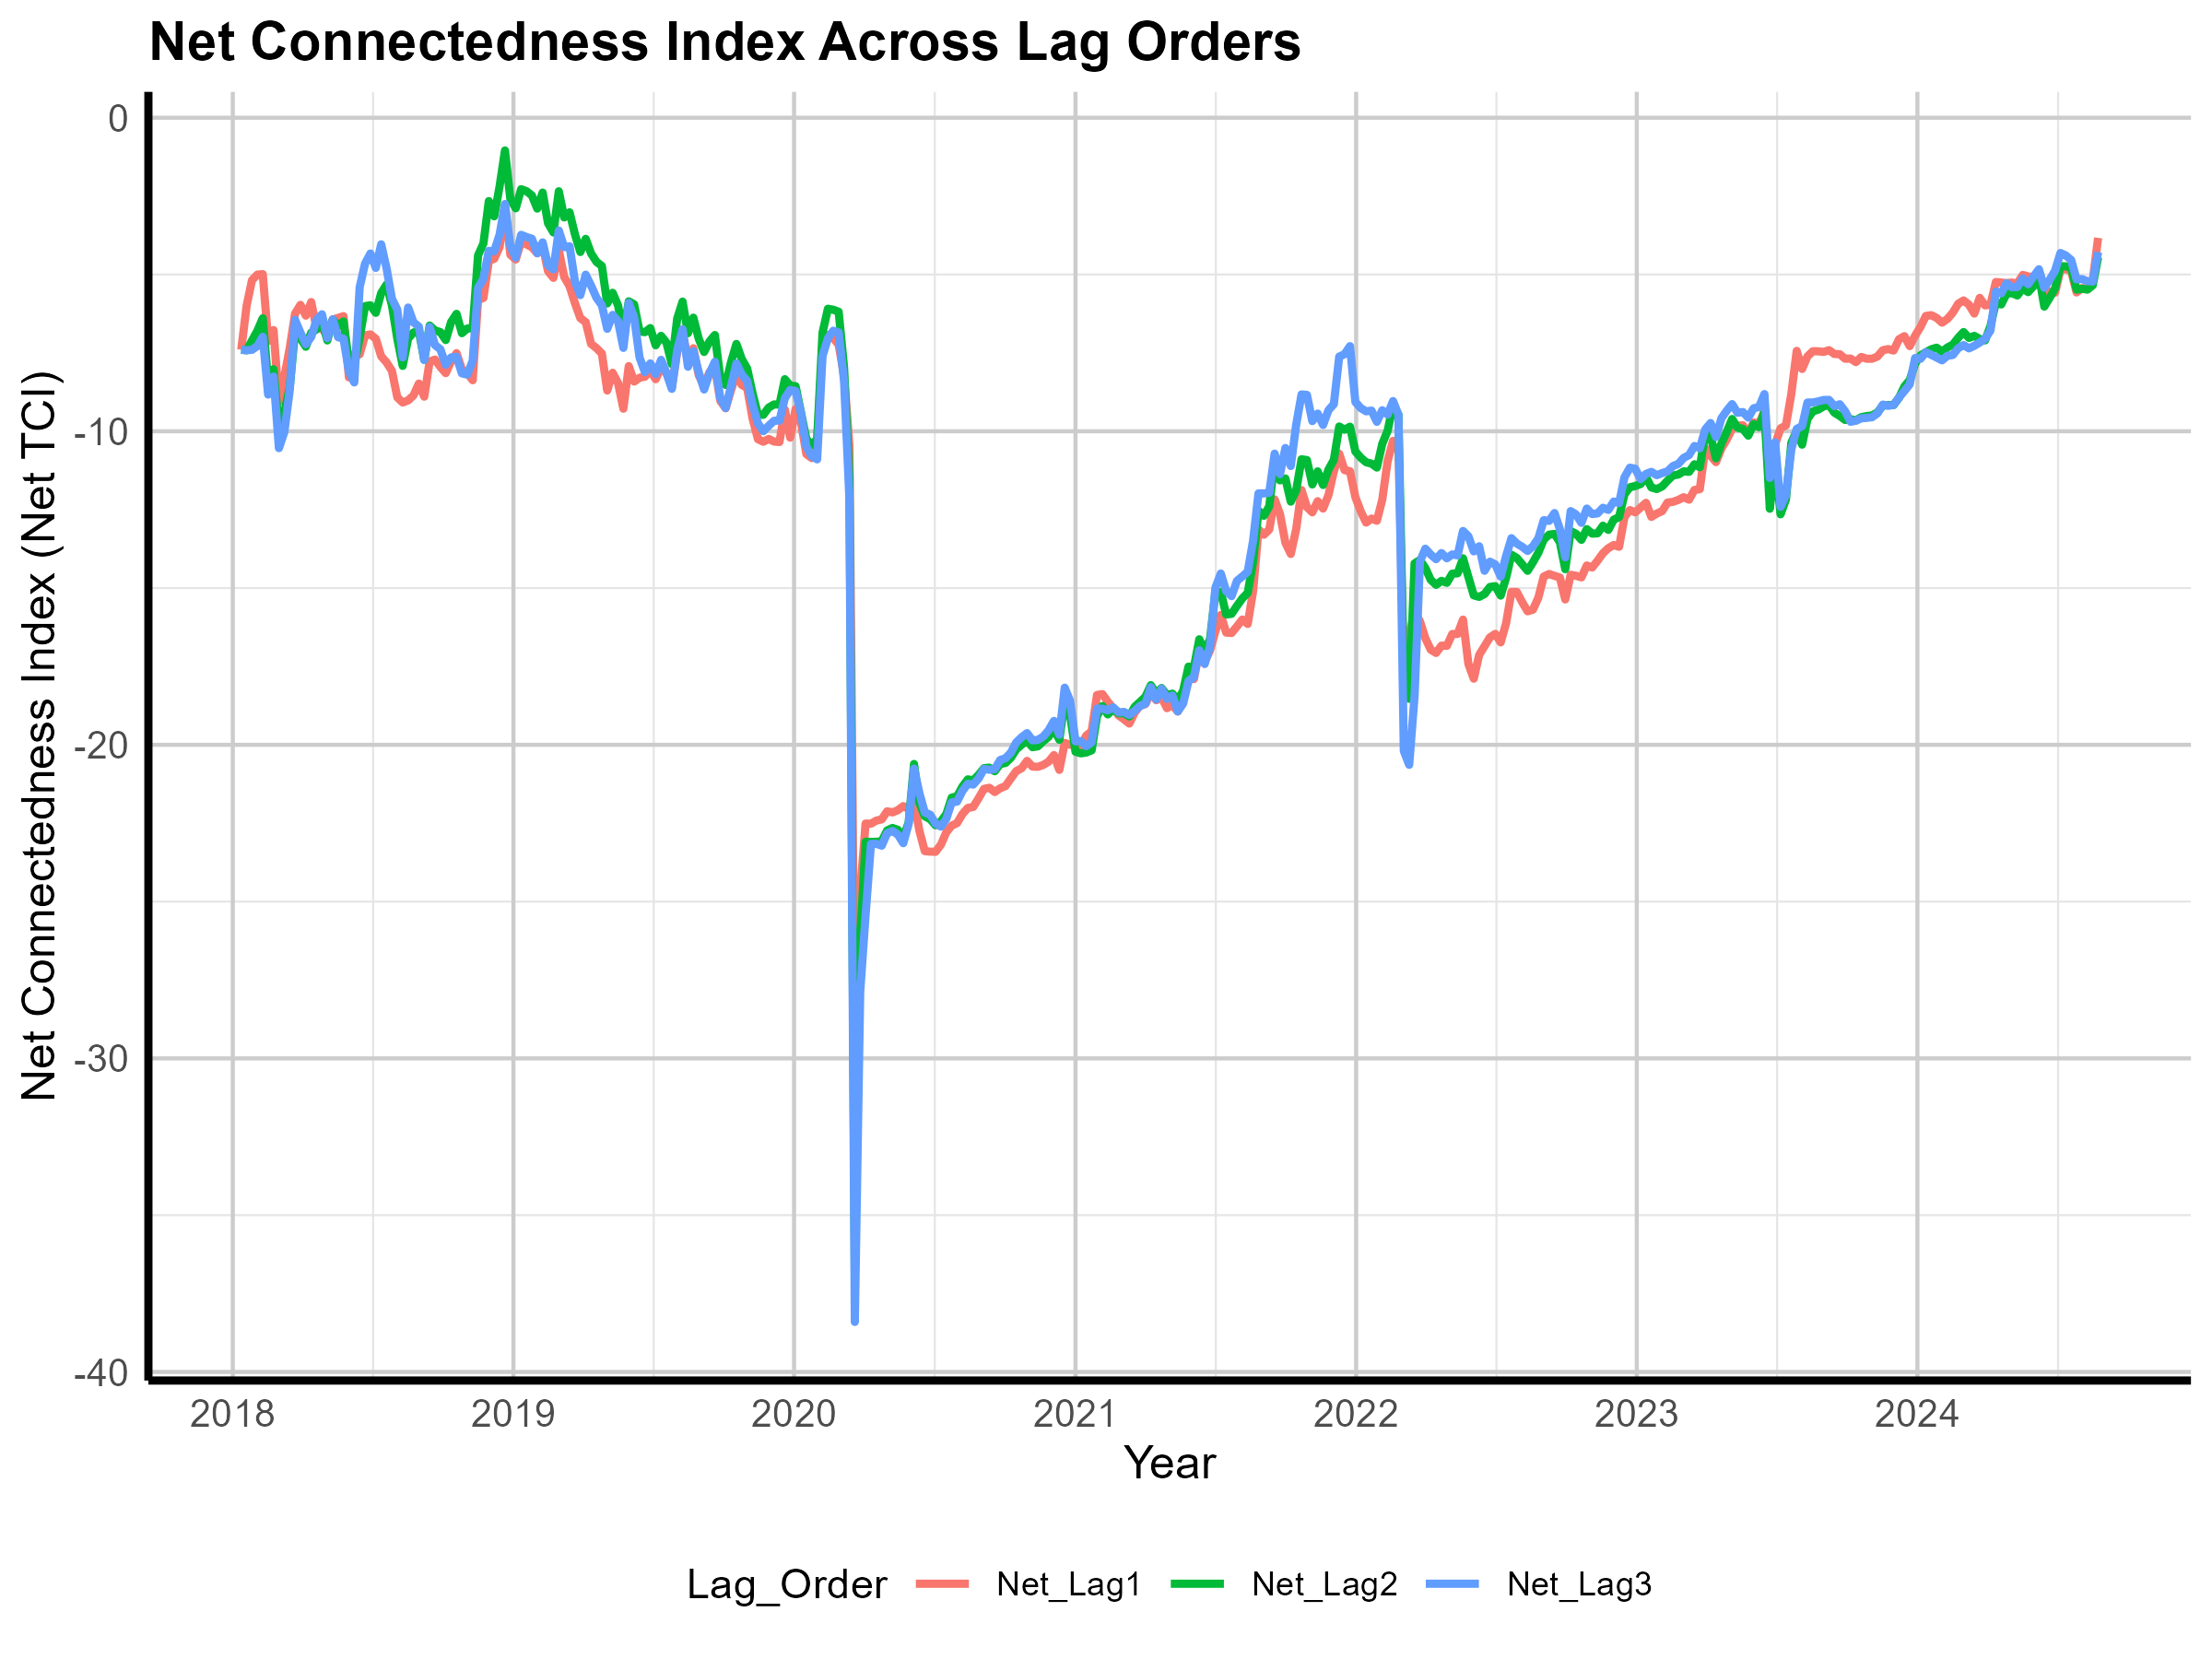

Source data for this figure (header and first rows):
Date, Net_Lag1, Net_Lag2, Net_Lag3
2018-01-12, -7.399, -7.399, -7.399
2018-01-19, -5.995, -7.416, -7.416
2018-01-26, -5.181, -7.105, -7.401
2018-02-02, -5.004, -6.793, -7.283
2018-02-09, -4.989, -6.395, -6.986
2018-02-16, -7.122, -8.438, -8.831
2018-02-23, -6.773, -8.021, -8.255
2018-03-02, -9.067, -9.899, -10.54
2018-03-09, -8.272, -9.395, -10.03
2018-03-16, -7.353, -8.616, -8.707
2018-03-23, -6.248, -6.804, -6.448
2018-03-30, -5.969, -7.031, -6.855
2018-04-06, -6.313, -7.305, -7.225
2018-04-13, -5.879, -6.856, -6.991
2018-04-20, -6.723, -6.748, -6.447
2018-04-27, -6.722, -6.485, -6.269
2018-05-04, -6.953, -7.104, -7.029
2018-05-11, -6.437, -6.437, -6.429
2018-05-18, -6.385, -6.628, -6.999
2018-05-25, -6.328, -6.496, -7.045
2018-06-01, -8.28, -7.799, -8.085
2018-06-08, -7.526, -7.905, -8.443
2018-06-15, -7.545, -7.015, -5.408
2018-06-22, -6.944, -6.009, -4.654
2018-06-29, -6.91, -5.983, -4.33
2018-07-06, -7.05, -6.223, -4.789
2018-07-13, -7.608, -5.593, -4.038
2018-07-20, -7.804, -5.32, -4.803
2018-07-27, -8.074, -5.985, -5.775
2018-08-03, -8.92, -7.049, -6.123
2018-08-10, -9.082, -7.916, -7.645
2018-08-17, -9.015, -7.048, -6.053
2018-08-24, -8.858, -6.85, -6.524
2018-08-31, -8.477, -6.801, -6.665
2018-09-07, -8.897, -7.721, -7.727
2018-09-14, -7.778, -6.628, -6.674
2018-09-21, -7.713, -6.783, -7.252
2018-09-28, -7.95, -6.838, -7.386
2018-10-05, -8.146, -7.091, -7.877
2018-10-12, -7.765, -6.514, -7.644
2018-10-19, -7.508, -6.254, -7.622
2018-10-26, -8.025, -6.873, -8.154
2018-11-02, -8.147, -6.723, -8.193
2018-11-09, -8.372, -6.715, -7.75
2018-11-16, -5.819, -4.389, -5.428
2018-11-23, -5.746, -4.009, -5.129
2018-11-30, -4.565, -2.658, -4.247
2018-12-07, -4.499, -3.145, -4.261
2018-12-14, -4.125, -2.191, -3.726
2018-12-21, -2.834, -1.044, -2.753
2018-12-28, -4.369, -2.595, -4.097
2019-01-04, -4.522, -2.89, -4.461
2019-01-11, -3.952, -2.28, -3.735
2019-01-18, -4.038, -2.343, -3.805
2019-01-25, -4.13, -2.479, -3.859
2019-02-01, -4.325, -2.898, -4.323
2019-02-08, -4.082, -2.387, -3.976
2019-02-15, -4.893, -3.366, -4.703
2019-02-22, -5.109, -3.661, -4.836
2019-03-01, -4.221, -2.344, -3.597
... 286 more rows
